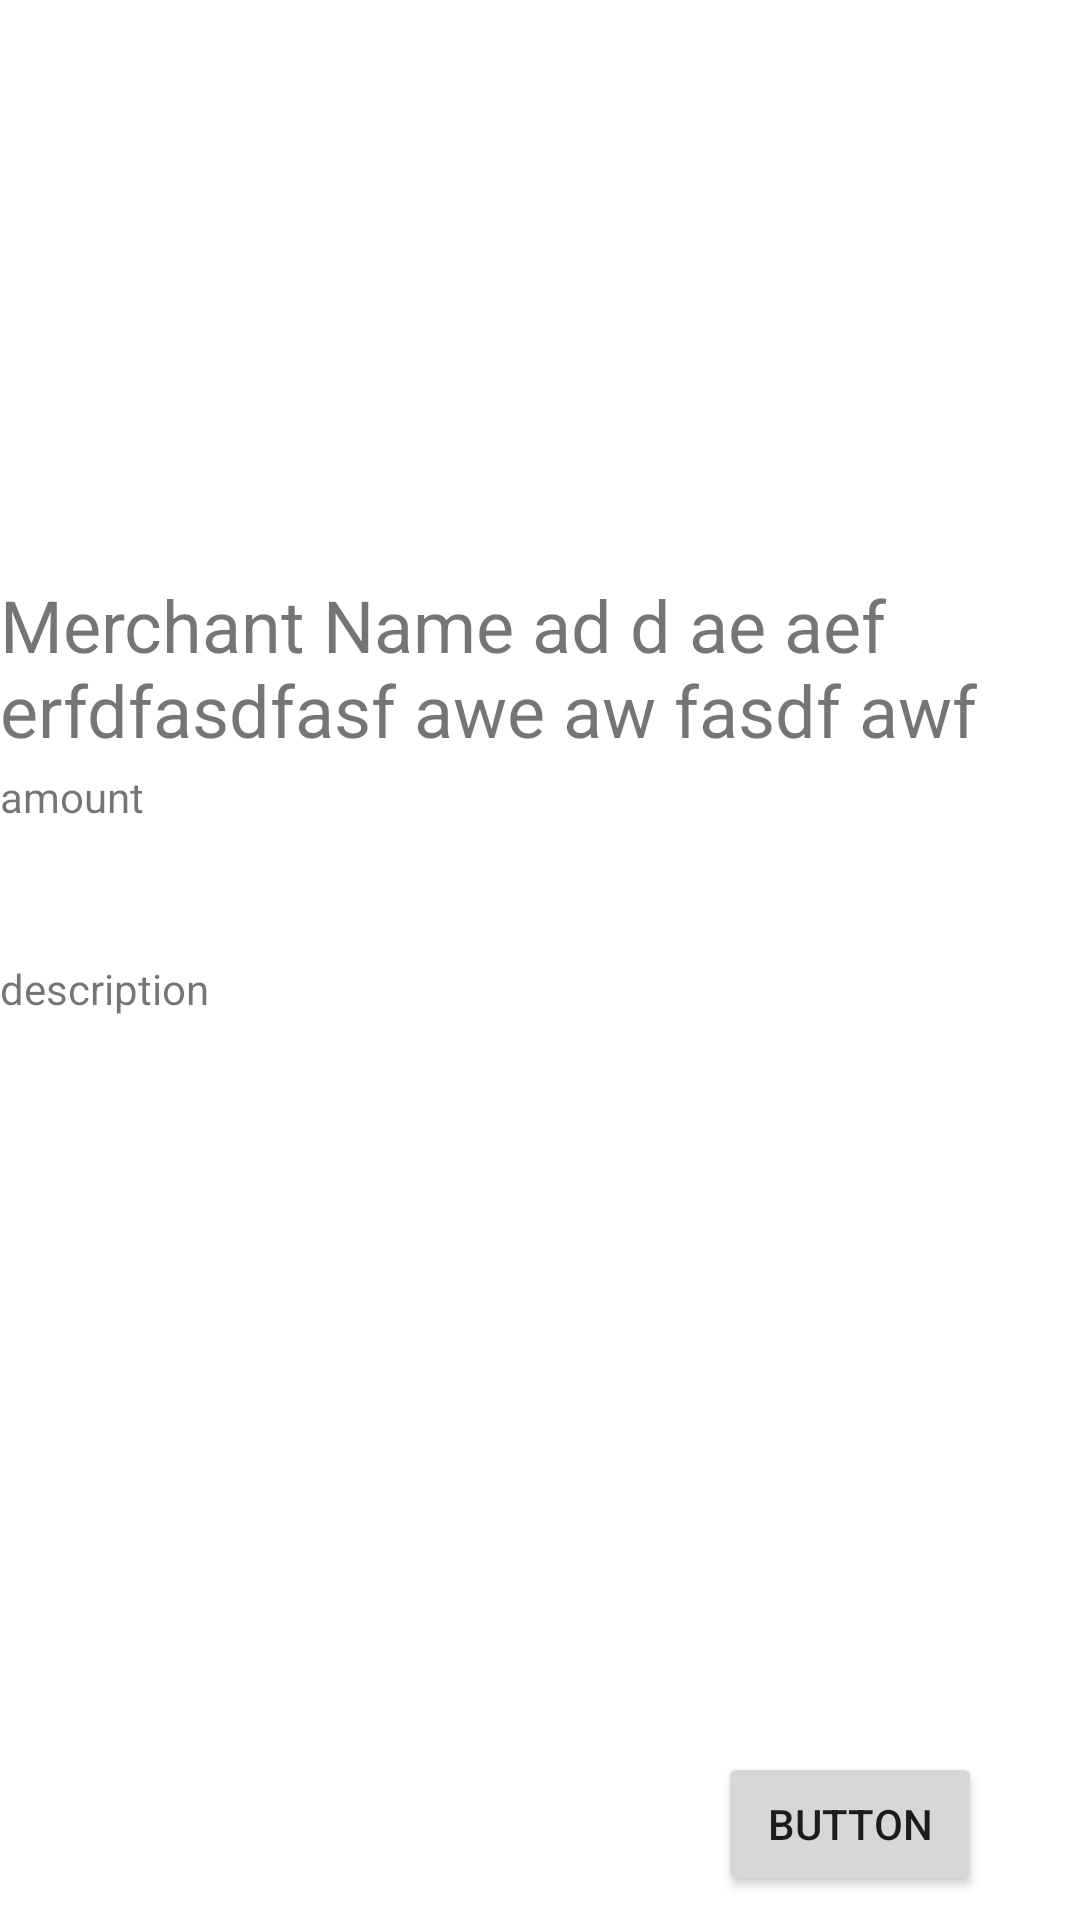

This screen was rendered from an Android layout file. Write that file and the resources it references.
<!-- AndroidManifest.xml: application theme Theme.Jinlin -->
<!-- res/layout/activity_detail.xml -->
<?xml version="1.0" encoding="utf-8"?>
<ScrollView xmlns:android="http://schemas.android.com/apk/res/android"
    xmlns:app="http://schemas.android.com/apk/res-auto"
    xmlns:tools="http://schemas.android.com/tools"
    android:id="@+id/scrollview_detail"
    android:layout_width="match_parent"
    android:layout_height="match_parent"
    android:fillViewport="true">

    <androidx.constraintlayout.widget.ConstraintLayout
        android:layout_width="match_parent"
        android:layout_height="match_parent">


        <androidx.constraintlayout.widget.Guideline
            android:id="@+id/guideline18"
            android:layout_width="wrap_content"
            android:layout_height="wrap_content"
            android:orientation="horizontal"
            app:layout_constraintGuide_percent="0.3" />

        <androidx.constraintlayout.widget.Guideline
            android:id="@+id/guideline22"
            android:layout_width="wrap_content"
            android:layout_height="wrap_content"
            android:orientation="horizontal"
            app:layout_constraintGuide_percent="0.4" />

        <androidx.constraintlayout.widget.Guideline
            android:id="@+id/guideline19"
            android:layout_width="wrap_content"
            android:layout_height="wrap_content"
            android:orientation="horizontal"
            app:layout_constraintGuide_percent="0.5" />

        <androidx.constraintlayout.widget.Guideline
            android:id="@+id/guideline20"
            android:layout_width="wrap_content"
            android:layout_height="wrap_content"
            android:orientation="horizontal"
            app:layout_constraintGuide_percent="0.7" />

        <androidx.constraintlayout.widget.Guideline
            android:id="@+id/guideline21"
            android:layout_width="wrap_content"
            android:layout_height="wrap_content"
            android:orientation="horizontal"
            app:layout_constraintGuide_percent="0.9" />

        <ImageView
            android:id="@+id/merchant_image_detail"
            android:layout_width="0dp"
            android:layout_height="0dp"
            app:layout_constraintBottom_toTopOf="@+id/guideline18"
            app:layout_constraintEnd_toEndOf="parent"
            app:layout_constraintStart_toStartOf="parent"
            app:layout_constraintTop_toTopOf="parent"
            tools:srcCompat="@tools:sample/avatars" />

        <TextView
            android:id="@+id/merchant_name_detail"
            android:layout_width="0dp"
            android:layout_height="0dp"
            android:text="Merchant Name ad d ae aef erfdfasdfasf awe aw fasdf awf aw wefwaf asdf awef asd awef sdf aawef aesf awef awf adsf awef af adf awef awef wwef sdf "
            android:textSize="24sp"
            app:layout_constraintBottom_toTopOf="@+id/guideline22"
            app:layout_constraintEnd_toEndOf="parent"
            app:layout_constraintStart_toStartOf="parent"
            app:layout_constraintTop_toTopOf="@+id/guideline18" />

        <TextView
            android:id="@+id/amount_detail"
            android:layout_width="0dp"
            android:layout_height="0dp"
            android:text="amount"
            app:layout_constraintBottom_toTopOf="@+id/guideline19"
            app:layout_constraintEnd_toEndOf="parent"
            app:layout_constraintStart_toStartOf="parent"
            app:layout_constraintTop_toTopOf="@+id/guideline22" />

        <TextView
            android:id="@+id/description_detail"
            android:layout_width="0dp"
            android:layout_height="0dp"
            android:text="description"
            app:layout_constraintBottom_toTopOf="@+id/guideline20"
            app:layout_constraintEnd_toEndOf="parent"
            app:layout_constraintStart_toStartOf="parent"
            app:layout_constraintTop_toTopOf="@+id/guideline19" />

        <Button
            android:id="@+id/button_test"
            android:layout_width="wrap_content"
            android:layout_height="wrap_content"
            android:text="Button"
            app:layout_constraintBottom_toBottomOf="parent"
            app:layout_constraintEnd_toEndOf="parent"
            app:layout_constraintHorizontal_bias="0.88"
            app:layout_constraintStart_toStartOf="parent"
            app:layout_constraintTop_toTopOf="@+id/guideline21" />


    </androidx.constraintlayout.widget.ConstraintLayout>
</ScrollView>
<!-- resources referenced by this layout -->
<resources>
  <style name="Theme.Jinlin" parent="Theme.MaterialComponents.DayNight.NoActionBar">
          <item name="colorAccent">@color/grey</item>
          <item name="colorPrimaryDark">@color/grey</item>
          
  
  
          
      </style>
  <color name="grey">#BFBFBF</color>
</resources>
